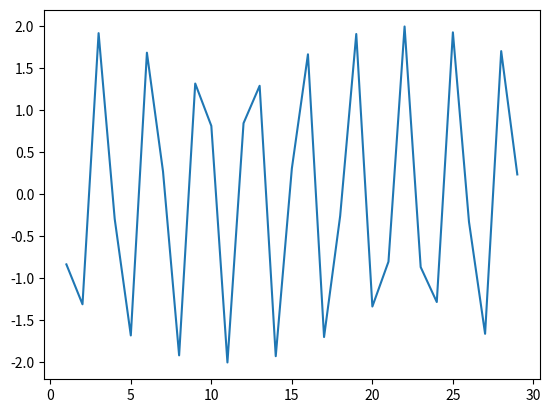

Reproduce this figure in Python.
from matplotlib import pyplot as plt
from numpy import exp, real
from collections.abc import Callable


def PlaneWave(amp: float, k: float, omega: float, x: float, t: float) -> complex:
    """One-dimensional plane-wave.

    Params:
    amp: amplitude of the wave
    k: wave number (rad/m)
    omega: pulsation of the wave (rad/s)
    x: position on the x axis (m)
    t: time (s)

    Returns the complex vibration quantity of the wave.
    """
    return amp * exp(1j * (k * x - omega * t))


def PlotFunction(
    amp: float,
    k: float,
    omega: float,
    range_: range,
    t: float,
    filter_: Callable = real,
) -> None:
    """Plotting of a one-dimensional plane-wave using matplotlib.

    Params:
    amp: amplitude of the wave
    k: wave number (rad/m)
    omega: pulsation of the wave (rad/s)
    range_: the range that will be used for values on the x axis
    t: time (s)
    filter_: A function to filter the data (e.g.: real() or imag() from numpy).
    """
    fig, ax = plt.subplots()
    values = []
    for x in range_:
        y = PlaneWave(amp, k, omega, x, t)
        if filter_ is not None:
            y = filter_(y)
        values.append(y)
    ax.plot(list(range_), values)
    plt.show()


if __name__ == "__main__":
    PlotFunction(2, 2, 1, range(1, 30), 0)
